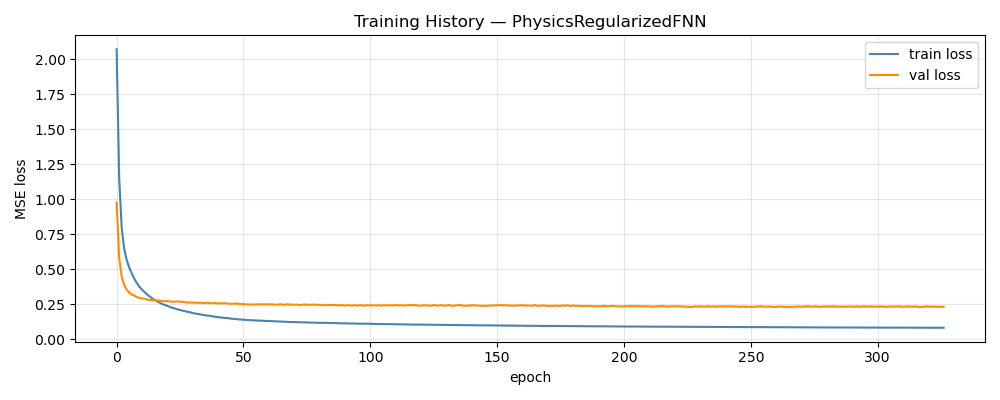

The table this chart was drawn from, first rows:
epoch, train_loss, val_loss, train_rmse, val_rmse
1, 2.072, 0.976, 1.258, 0.2705
2, 1.156, 0.5784, 0.9697, 0.1984
3, 0.7939, 0.4455, 0.8108, 0.1727
4, 0.6437, 0.3856, 0.7328, 0.158
5, 0.5618, 0.3514, 0.6866, 0.1491
6, 0.5097, 0.333, 0.6553, 0.1443
7, 0.4678, 0.3171, 0.6309, 0.1401
8, 0.4298, 0.3107, 0.606, 0.1379
9, 0.3993, 0.2985, 0.5855, 0.1349
10, 0.3729, 0.2942, 0.5678, 0.1331
11, 0.3526, 0.2902, 0.5531, 0.1324
12, 0.3365, 0.2885, 0.5418, 0.1316
13, 0.318, 0.2822, 0.5277, 0.1299
14, 0.3045, 0.2788, 0.5174, 0.1286
15, 0.2907, 0.2792, 0.507, 0.1284
16, 0.279, 0.2777, 0.4971, 0.1281
17, 0.269, 0.2765, 0.4888, 0.1283
18, 0.2599, 0.2746, 0.4809, 0.1277
19, 0.2496, 0.2722, 0.4722, 0.1268
20, 0.2431, 0.2695, 0.4669, 0.1265
21, 0.2369, 0.2715, 0.4619, 0.1269
22, 0.2286, 0.2686, 0.4548, 0.1261
23, 0.2237, 0.2656, 0.4498, 0.1255
24, 0.2183, 0.268, 0.4448, 0.126
25, 0.2122, 0.2681, 0.4391, 0.1264
26, 0.2076, 0.2667, 0.4352, 0.126
27, 0.2033, 0.266, 0.432, 0.1255
28, 0.1981, 0.263, 0.4264, 0.1248
29, 0.194, 0.261, 0.4222, 0.125
30, 0.1911, 0.2613, 0.42, 0.125
31, 0.1858, 0.2606, 0.4147, 0.125
32, 0.1825, 0.2604, 0.4116, 0.1253
33, 0.1788, 0.259, 0.4079, 0.1246
34, 0.176, 0.2597, 0.4051, 0.1251
35, 0.1731, 0.2564, 0.4026, 0.124
36, 0.1693, 0.2574, 0.3989, 0.1243
37, 0.1674, 0.2592, 0.3974, 0.1247
38, 0.1652, 0.2555, 0.3952, 0.1244
39, 0.1614, 0.2558, 0.3913, 0.1242
40, 0.1587, 0.2577, 0.3889, 0.1243
41, 0.1568, 0.2542, 0.3875, 0.1237
42, 0.1538, 0.2555, 0.3838, 0.1239
43, 0.1519, 0.2551, 0.383, 0.124
44, 0.1505, 0.256, 0.3823, 0.1238
45, 0.1491, 0.2524, 0.3812, 0.1234
46, 0.1459, 0.2516, 0.378, 0.1232
47, 0.1445, 0.2524, 0.3771, 0.123
48, 0.1428, 0.2541, 0.3756, 0.1237
49, 0.1405, 0.2504, 0.3734, 0.1225
50, 0.1389, 0.2503, 0.3725, 0.1229
51, 0.1376, 0.2493, 0.3707, 0.1227
52, 0.1367, 0.2486, 0.3691, 0.1227
53, 0.1354, 0.2478, 0.3675, 0.1221
54, 0.134, 0.2464, 0.3654, 0.122
55, 0.1333, 0.2466, 0.364, 0.1218
56, 0.1325, 0.2485, 0.3624, 0.1221
57, 0.1317, 0.248, 0.3614, 0.1221
58, 0.1303, 0.2477, 0.3591, 0.122
59, 0.13, 0.2475, 0.3581, 0.1221
60, 0.1287, 0.2473, 0.3563, 0.1216
... 267 more rows
